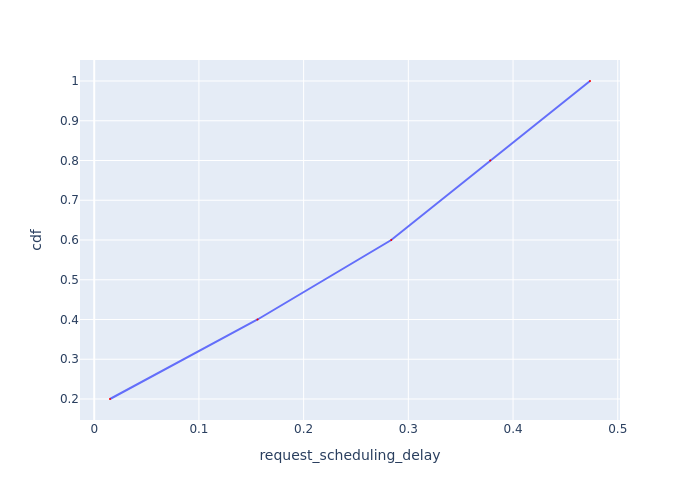

Source data for this figure (header and first rows):
Request Id, request_scheduling_delay, cdf
0_0, 0.01507, 0.2
0_1, 0.156, 0.4
0_2, 0.2837, 0.6
0_3, 0.3782, 0.8
0_4, 0.4735, 1.0
